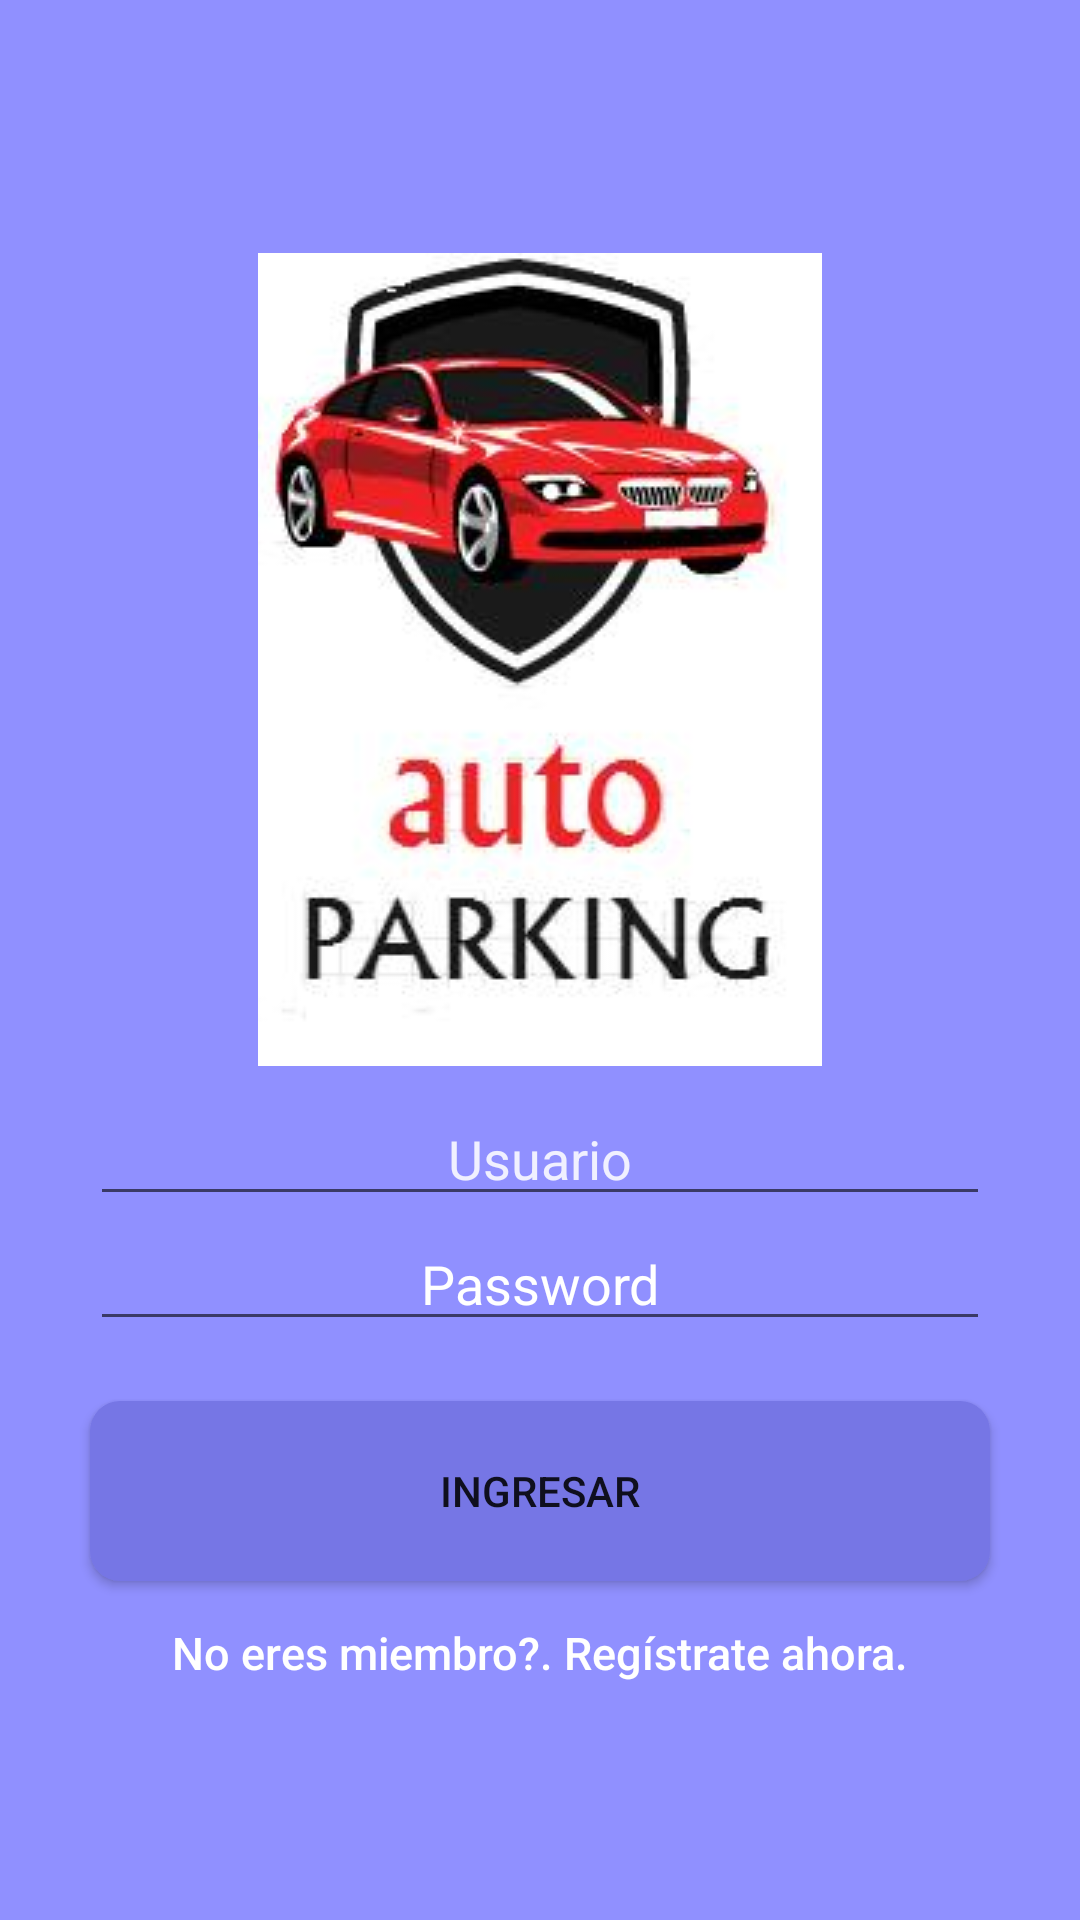

Produce the Android XML layout that renders to this screen, including the resource entries it uses.
<!-- AndroidManifest.xml: application theme AppTheme -->
<!-- res/layout/activity_login.xml -->
<?xml version="1.0" encoding="utf-8"?>
<RelativeLayout xmlns:android="http://schemas.android.com/apk/res/android"
    xmlns:tools="http://schemas.android.com/tools"
    android:layout_width="match_parent"
    android:layout_height="match_parent"
    tools:context=".LoginActivity"
    android:descendantFocusability="beforeDescendants"
    android:focusableInTouchMode="true"
    android:background="#9090ff">
<ImageView
        android:layout_width="200dp"
        android:layout_height="wrap_content"
        android:layout_centerInParent="true"
        android:id="@+id/img_titulo"
        android:background="@null"
        android:layout_gravity="center"
        android:src="@drawable/login_icon"
        android:paddingBottom="200dp"
        />

    <EditText
        android:layout_width="300dp"
        android:layout_height="wrap_content"
        android:singleLine="true"
        android:lines="1"
        android:maxLines="1"
        android:id="@+id/user"
        android:textColorHint="#DDFFFFFF"
        android:hint="Usuario"
        android:layout_marginBottom="150dp"
        android:layout_alignBottom="@+id/img_titulo"
        android:layout_centerInParent="true"
        android:gravity="center"/>

    <EditText
        android:layout_width="300dp"
        android:layout_height="wrap_content"
        android:inputType="textPassword"
        android:id="@+id/password"
        android:layout_marginTop="-150dp"
        android:textColorHint="#FFFFFF"
        android:hint="Password"
        android:layout_below="@+id/user"
        android:layout_centerHorizontal="true"
        android:gravity="center"/>

    <Button
        android:layout_width="300dp"
        android:layout_height="60dp"
        android:text="Ingresar"
        android:id="@+id/btnLogin"
        android:onClick="clickLogin"
        android:layout_below="@+id/password"
        android:layout_centerHorizontal="true"
        android:background="@drawable/borde_redondeado"
        android:layout_marginTop="20dp"
        />
    <Button
        android:id="@+id/btnToRegister"
        android:layout_width="fill_parent"
        android:layout_height="wrap_content"
        android:layout_below="@+id/btnLogin"
        android:background="@null"
        android:layout_centerHorizontal="true"
        android:onClick="clickToRegistrarUser"
        android:text="@string/btn_a_registrar"
        android:textAllCaps="false"
        android:textColor="@color/white"
        android:textSize="15dp" />

</RelativeLayout>
<!-- resources referenced by this layout -->
<resources>
  <color name="white">#ffffff</color>
  <!-- drawable borde_redondeado (drawable-xhdpi) -->
  <?xml version="1.0" encoding="utf-8"?>
  <shape xmlns:android="http://schemas.android.com/apk/res/android" >
      <solid android:color="#7676e5"/>
      <corners
          android:bottomLeftRadius="10dp"
          android:bottomRightRadius="10dp"
          android:topLeftRadius="10dp"
          android:topRightRadius="10dp" />
  </shape>
  <!-- drawable login_icon: jpg bitmap (drawable, 10569 bytes) -->
  <string name="btn_a_registrar">No eres miembro?. Regístrate ahora.</string>
  <style name="AppTheme" parent="Theme.AppCompat.Light.NoActionBar">
          <item name="colorPrimary">@color/ColorPrimary</item>
          <item name="colorPrimaryDark">@color/ColorPrimaryDark</item>
  
      </style>
  <color name="ColorPrimary">#8484ff</color>
  <color name="ColorPrimaryDark">#6666ff</color>
</resources>
